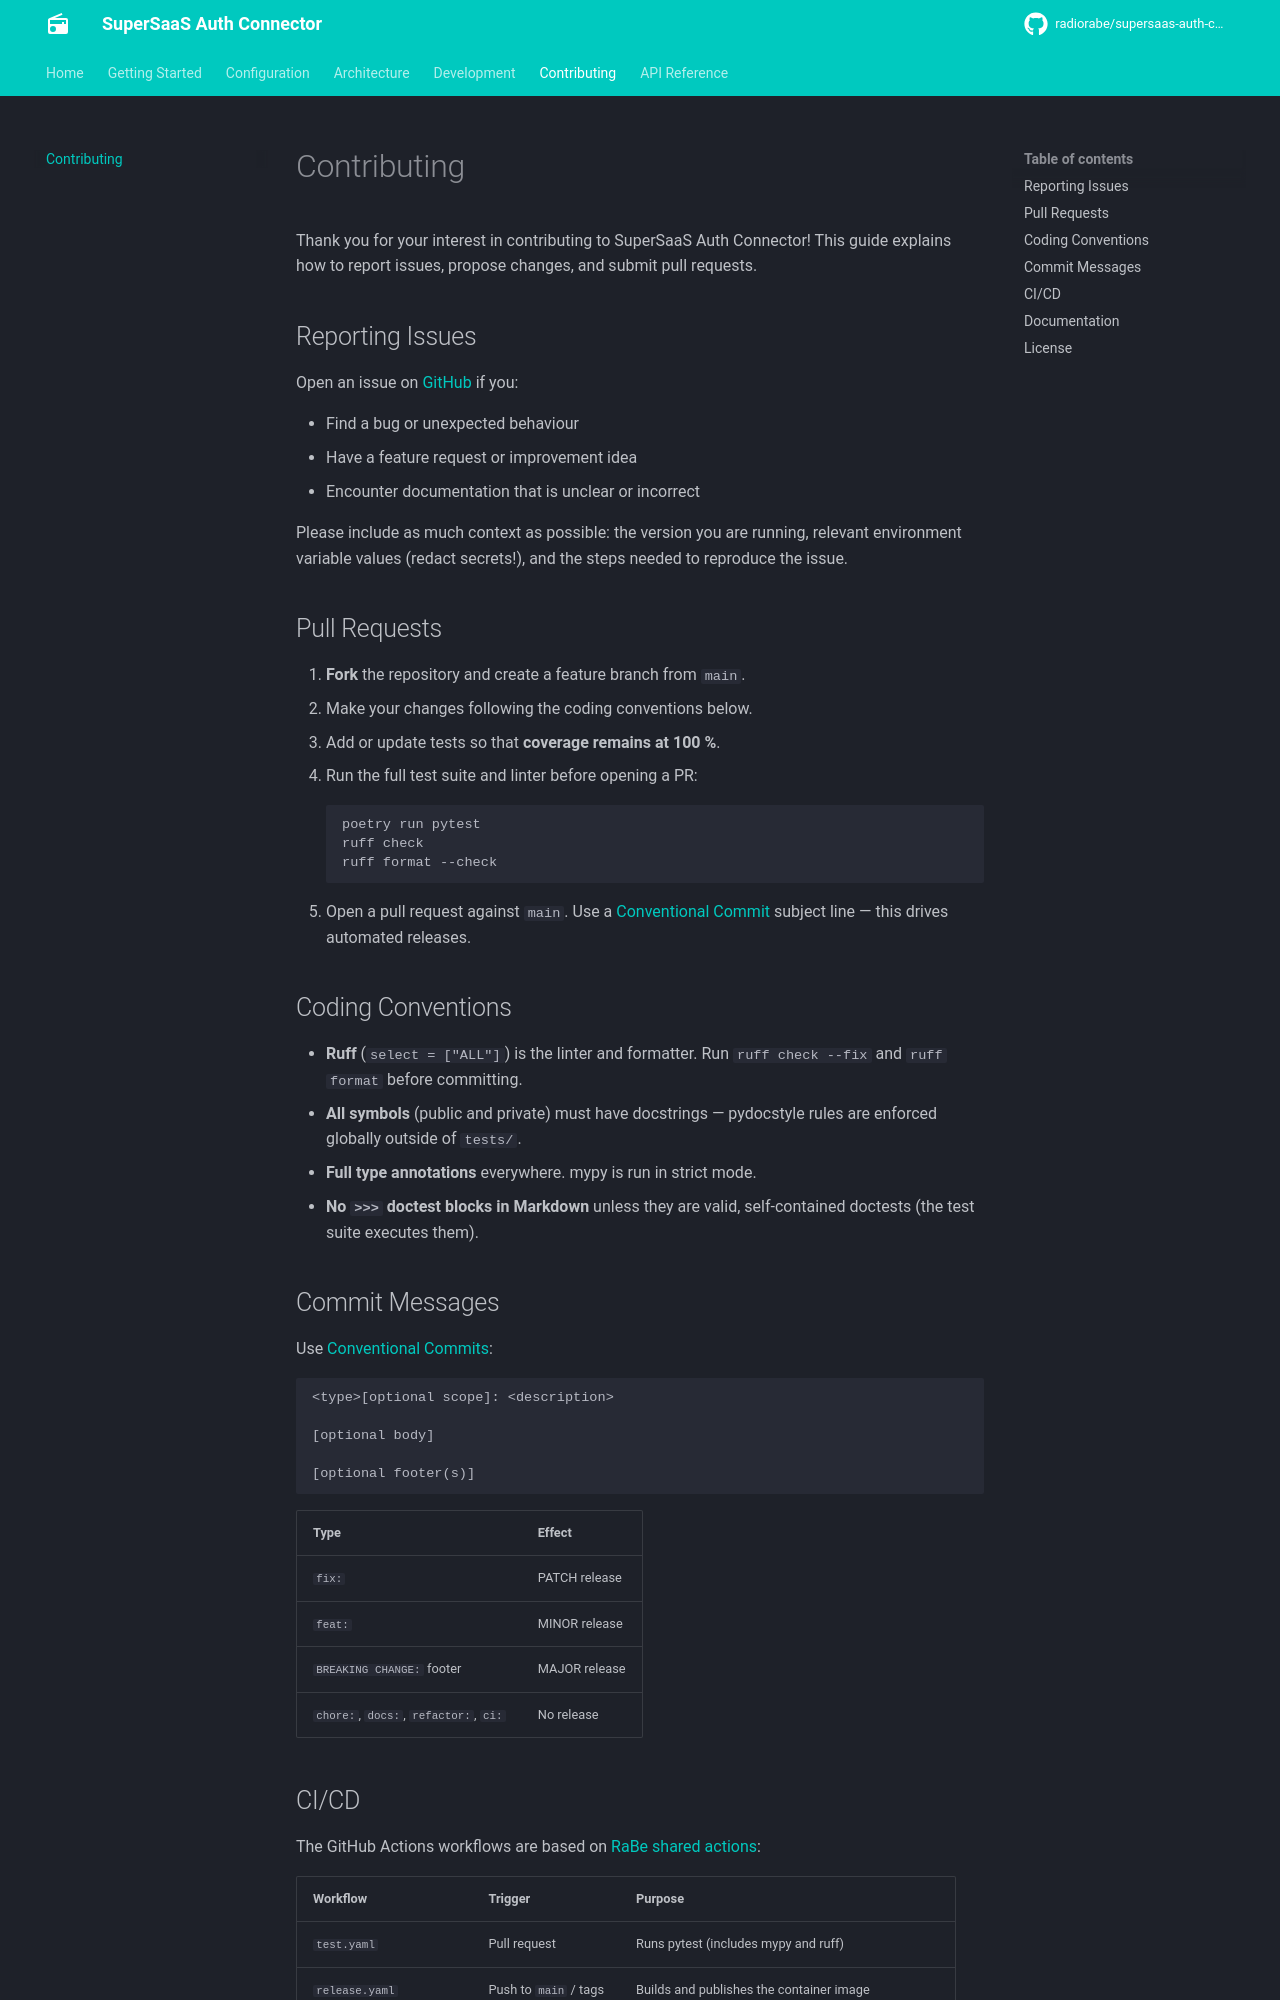

repository: radiorabe/supersaas-auth-connector · page: contributing/index.html · generator: mkdocs

# Contributing

Thank you for your interest in contributing to SuperSaaS Auth Connector!
This guide explains how to report issues, propose changes, and submit pull requests.

## Reporting Issues

Open an issue on [GitHub](https://github.com/radiorabe/supersaas-auth-connector/issues) if you:

- Find a bug or unexpected behaviour
- Have a feature request or improvement idea
- Encounter documentation that is unclear or incorrect

Please include as much context as possible: the version you are running, relevant
environment variable values (redact secrets!), and the steps needed to reproduce the issue.

## Pull Requests

1. **Fork** the repository and create a feature branch from `main`.
2. Make your changes following the coding conventions below.
3. Add or update tests so that **coverage remains at 100 %**.
4. Run the full test suite and linter before opening a PR:
   ```bash
   poetry run pytest
   ruff check
   ruff format --check
   ```
5. Open a pull request against `main`. Use a
   [Conventional Commit](https://www.conventionalcommits.org/) subject line — this drives
   automated releases.

## Coding Conventions

- **Ruff** (`select = ["ALL"]`) is the linter and formatter. Run `ruff check --fix` and
  `ruff format` before committing.
- **All symbols** (public and private) must have docstrings — pydocstyle rules are enforced
  globally outside of `tests/`.
- **Full type annotations** everywhere. mypy is run in strict mode.
- **No `>>>` doctest blocks in Markdown** unless they are valid, self-contained doctests
  (the test suite executes them).

## Commit Messages

Use [Conventional Commits](https://www.conventionalcommits.org/):

```
<type>[optional scope]: <description>

[optional body]

[optional footer(s)]
```

| Type | Effect |
|---|---|
| `fix:` | PATCH release |
| `feat:` | MINOR release |
| `BREAKING CHANGE:` footer | MAJOR release |
| `chore:`, `docs:`, `refactor:`, `ci:` | No release |
